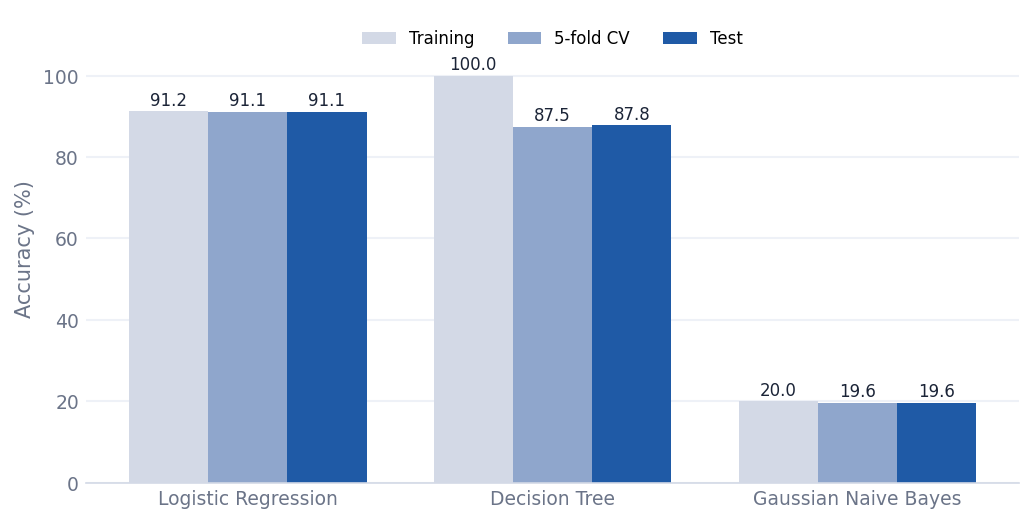

Source data for this figure (header and first rows):
Model, Training accuracy, Test accuracy, CV accuracy, Train–test gap (pp)
Logistic Regression, 91.25, 91.09, 91.12, 0.16
Decision Tree, 99.98, 87.76, 87.47, 12.22
Gaussian Naive Bayes, 19.96, 19.64, 19.56, 0.32
